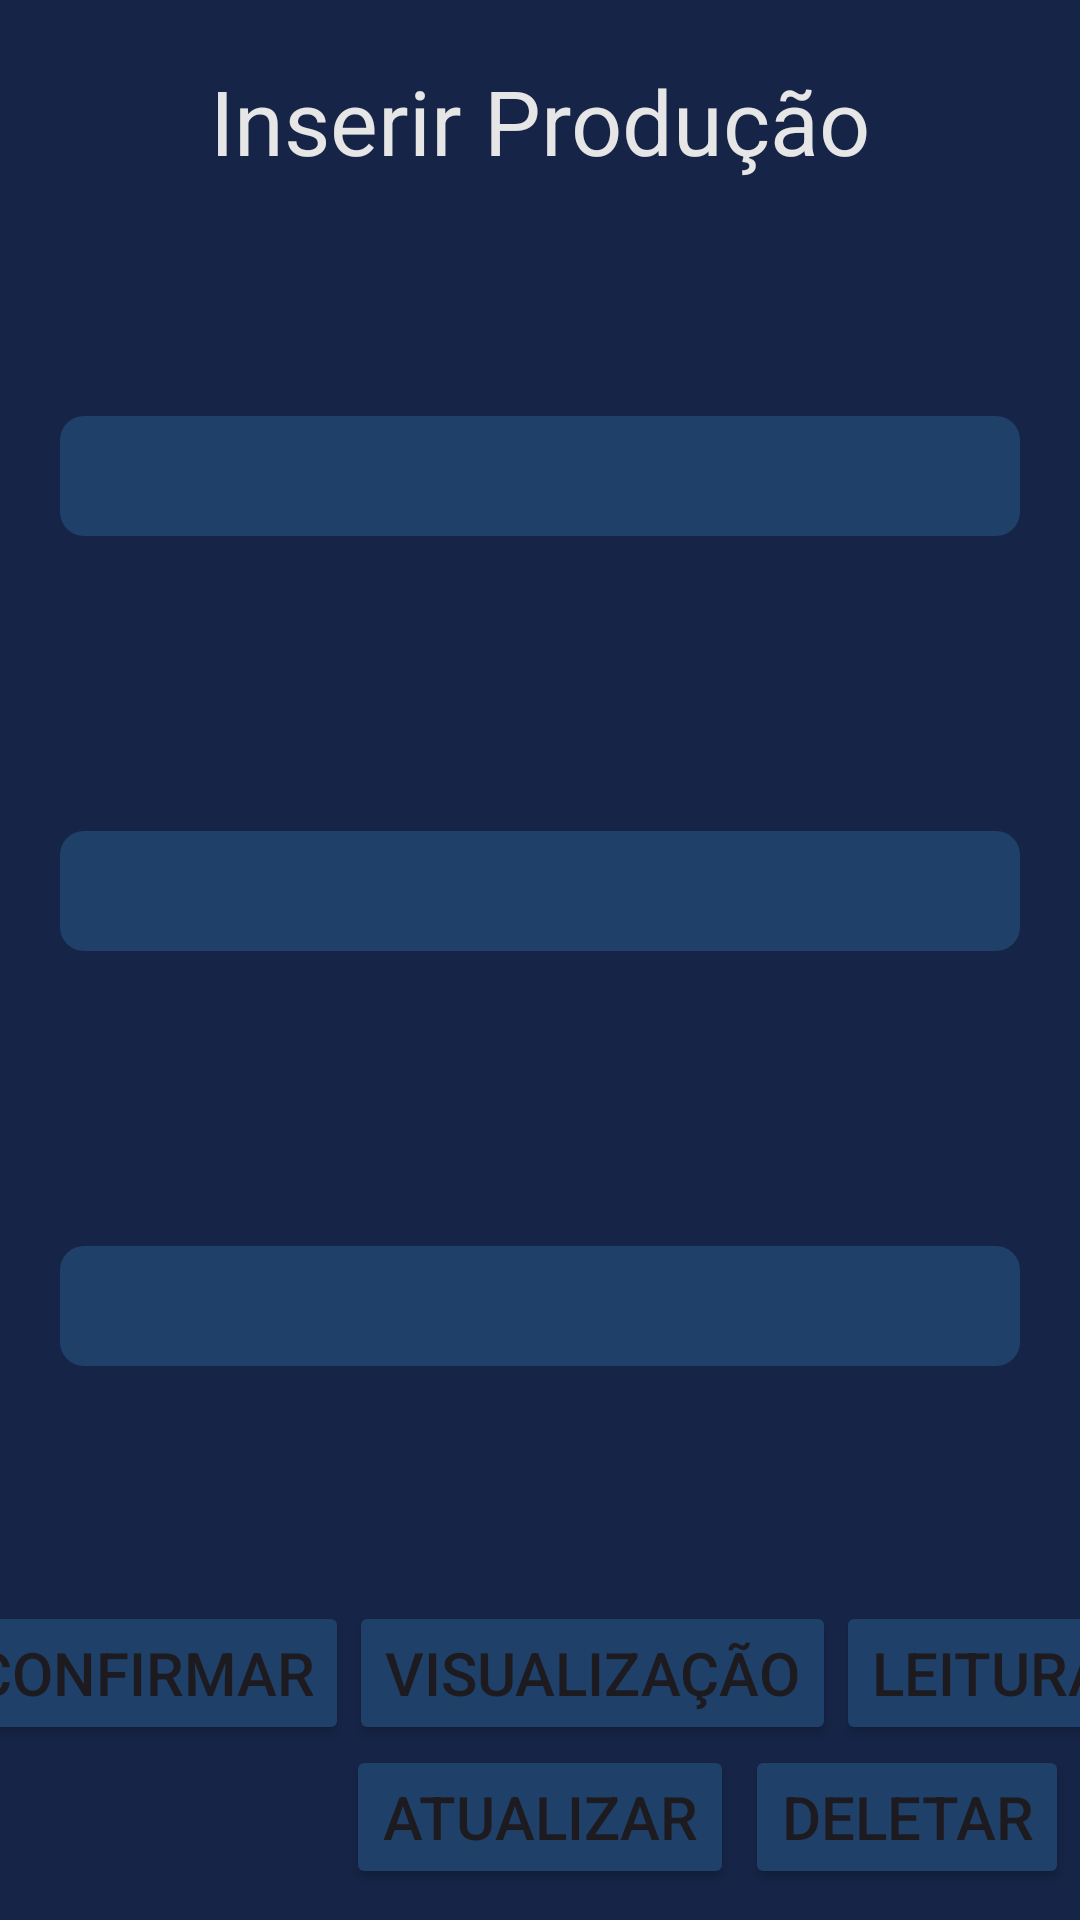

Produce the Android XML layout that renders to this screen, including the resource entries it uses.
<!-- AndroidManifest.xml: application theme Theme.TecnprintApp -->
<!-- res/layout/activity_insercao_dados.xml -->
<?xml version="1.0" encoding="utf-8"?>
<androidx.constraintlayout.widget.ConstraintLayout
    xmlns:android="http://schemas.android.com/apk/res/android"
    xmlns:app="http://schemas.android.com/apk/res-auto"
    xmlns:tools="http://schemas.android.com/tools"
    android:layout_width="match_parent"
    android:layout_height="match_parent"
    android:background="@color/blueDark"
    tools:context=".ui.activity_insercao_dados">

    <TextView
        android:id="@+id/tituloInserirDados"
        android:layout_width="match_parent"
        android:layout_height="wrap_content"
        android:text="Inserir Produção"
        android:textColor="@color/textColor"
        android:textSize="30sp"
        android:textAlignment="center"
        android:layout_margin="20dp"
        app:layout_constraintStart_toStartOf="parent"
        app:layout_constraintEnd_toEndOf="parent"
        app:layout_constraintTop_toTopOf="parent"
        />

    <Spinner
        android:id="@+id/spinnerFuncionario"
        android:layout_width="match_parent"
        android:layout_height="wrap_content"
        android:padding="20dp"
        android:layout_margin="20dp"
        android:background="@drawable/background_spinner"
        app:layout_constraintTop_toBottomOf="@id/tituloInserirDados"
        app:layout_constraintStart_toStartOf="parent"
        app:layout_constraintEnd_toEndOf="parent"
        app:layout_constraintBottom_toTopOf="@id/spinnerProduto" />

    <Spinner
        android:id="@+id/spinnerProduto"
        android:layout_width="match_parent"
        android:layout_height="wrap_content"
        android:layout_margin="20dp"
        android:background="@drawable/background_spinner"
        android:padding="20dp"
        app:layout_constraintTop_toBottomOf="@id/spinnerFuncionario"
        app:layout_constraintStart_toStartOf="parent"
        app:layout_constraintEnd_toEndOf="parent"
        app:layout_constraintBottom_toTopOf="@id/spinnerMaquina" />


    <Spinner
        android:id="@+id/spinnerMaquina"
        android:layout_width="match_parent"
        android:layout_height="wrap_content"
        android:layout_margin="20dp"
        android:background="@drawable/background_spinner"
        android:padding="20dp"
        app:layout_constraintTop_toBottomOf="@id/spinnerProduto"
        app:layout_constraintStart_toStartOf="parent"
        app:layout_constraintEnd_toEndOf="parent"
        app:layout_constraintBottom_toTopOf="@id/botaoConfirmaDados" />


    <Button
        android:id="@+id/botaoConfirmaDados"
        android:layout_width="wrap_content"
        android:layout_height="wrap_content"
        android:text="Confirmar"
        android:textSize="20sp"
        app:layout_constraintTop_toBottomOf="@id/spinnerMaquina"
        app:layout_constraintStart_toStartOf="parent"
        app:layout_constraintEnd_toStartOf="@id/botaoDeTeste"
        app:layout_constraintBottom_toBottomOf="parent"
        android:backgroundTint="@color/cardBackground"
        />

    <Button
        android:id="@+id/botaoDeTeste"
        android:layout_width="wrap_content"
        android:layout_height="wrap_content"
        android:text="Visualização"
        android:textSize="20sp"
        app:layout_constraintTop_toTopOf="@id/botaoConfirmaDados"
        app:layout_constraintStart_toEndOf="@id/botaoConfirmaDados"
        app:layout_constraintEnd_toStartOf="@id/botaoDeLeitura"
        android:backgroundTint="@color/cardBackground"
        />

    <Button
        android:id="@+id/botaoDeLeitura"
        android:layout_width="wrap_content"
        android:layout_height="wrap_content"
        android:text="Leitura"
        android:textSize="20sp"
        app:layout_constraintTop_toTopOf="@id/botaoConfirmaDados"
        app:layout_constraintStart_toEndOf="@id/botaoDeTeste"
        app:layout_constraintEnd_toEndOf="parent"
        android:backgroundTint="@color/cardBackground"
        />

    <Button
        android:id="@+id/botaoAtualizarDados"
        android:layout_width="wrap_content"
        android:layout_height="wrap_content"
        android:text="Atualizar"
        android:textSize="20sp"
        app:layout_constraintTop_toBottomOf="@id/botaoConfirmaDados"
        app:layout_constraintStart_toStartOf="parent"
        app:layout_constraintEnd_toEndOf="parent"
        android:backgroundTint="@color/cardBackground"
        />

    <Button
        android:id="@+id/botaoDeletarDados"
        android:layout_width="wrap_content"
        android:layout_height="wrap_content"
        android:text="Deletar"
        android:textSize="20sp"
        app:layout_constraintTop_toBottomOf="@id/botaoConfirmaDados"
        app:layout_constraintStart_toEndOf="@id/botaoAtualizarDados"
        app:layout_constraintEnd_toEndOf="parent"
        android:backgroundTint="@color/cardBackground"
        />


</androidx.constraintlayout.widget.ConstraintLayout>
<!-- resources referenced by this layout -->
<resources>
  <color name="blueDark">#162447</color>
  <color name="cardBackground">#1F4068</color>
  <color name="textColor">#E6E6E6</color>
  <!-- drawable background_spinner (drawable) -->
  <?xml version="1.0" encoding="utf-8"?>
  <shape xmlns:android="http://schemas.android.com/apk/res/android">
      <solid android:color="@color/cardBackground" /> 
      <corners android:radius="8dp" /> 
  </shape>
  <style name="Theme.TecnprintApp" parent="Base.Theme.TecnprintApp" />
  <style name="Base.Theme.TecnprintApp" parent="Theme.Material3.DayNight.NoActionBar">
          <item name="colorPrimary">@color/blueDark</item>
  
      </style>
</resources>
